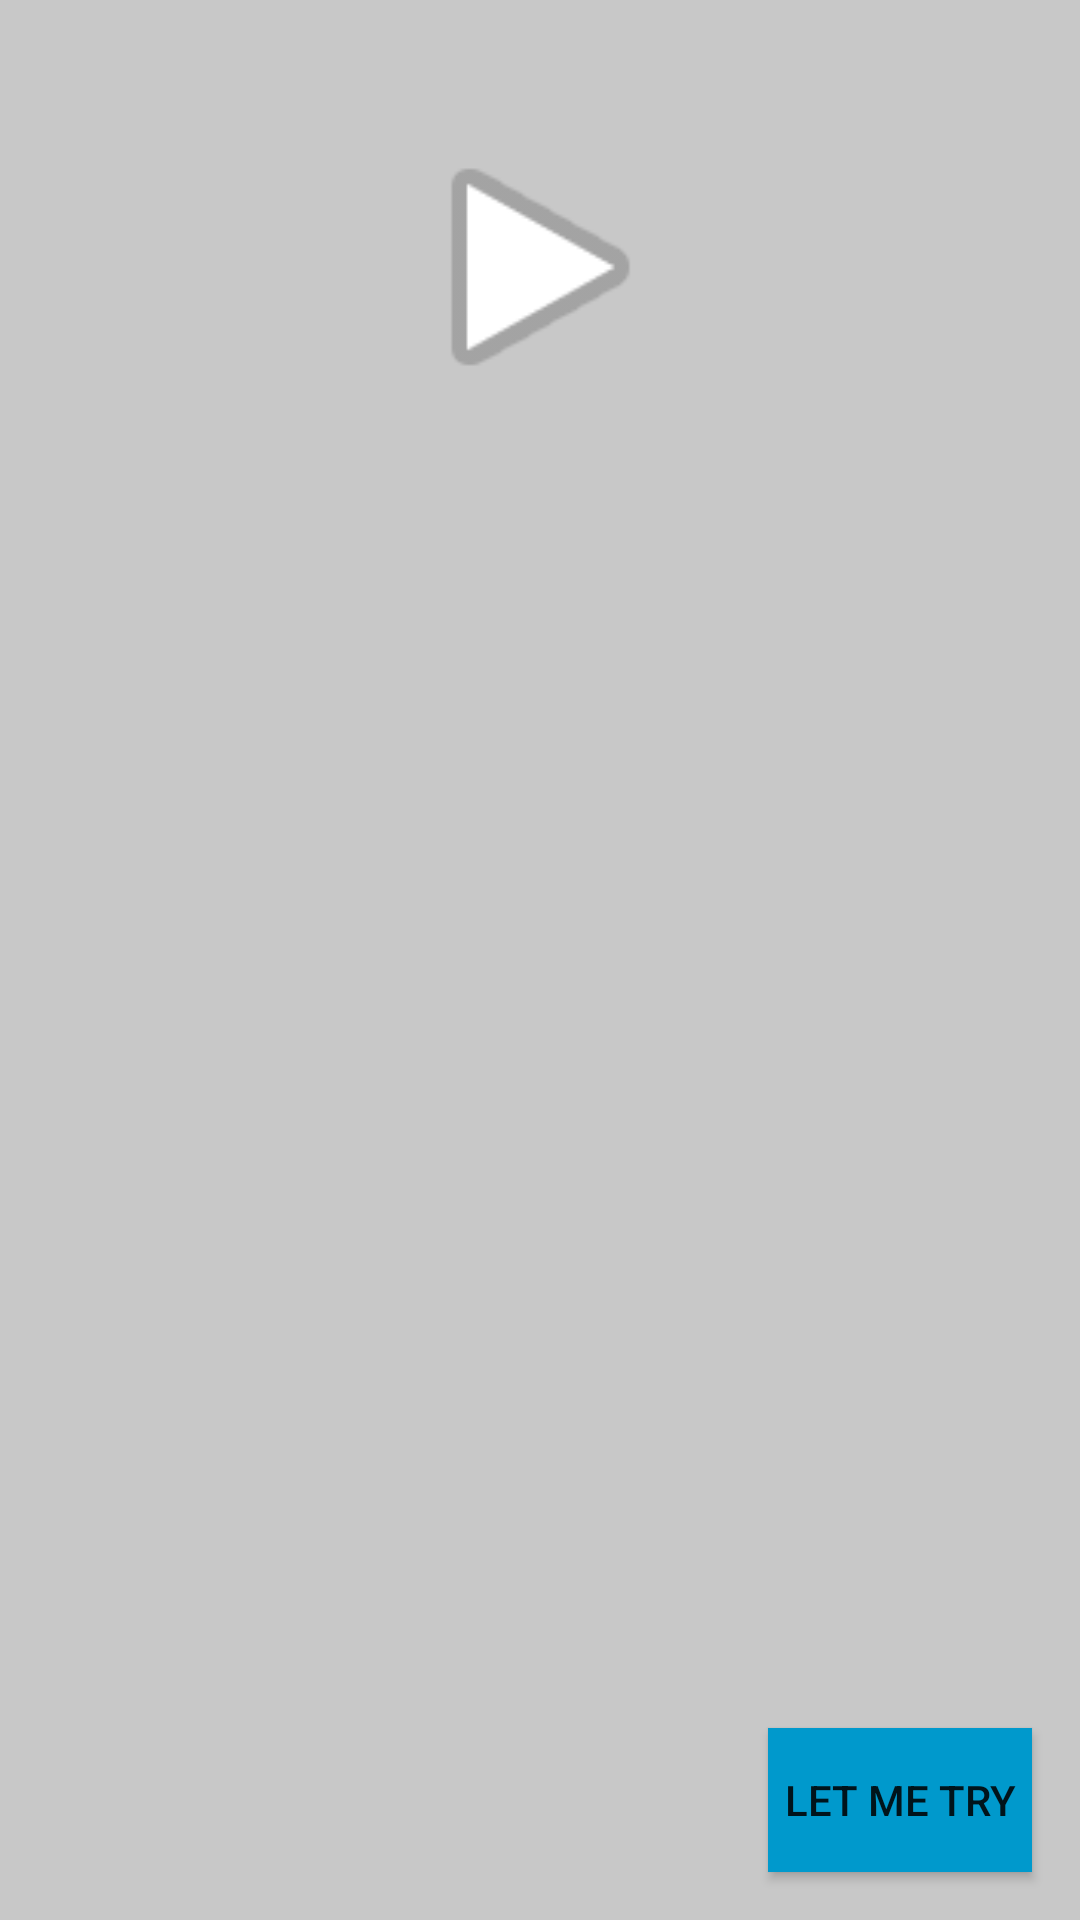

The Android layout XML behind this screen, and the referenced resources:
<!-- AndroidManifest.xml: application theme AppTheme -->
<!-- res/layout/fragment_pronunciation.xml -->
<?xml version="1.0" encoding="utf-8"?>
<android.support.constraint.ConstraintLayout xmlns:android="http://schemas.android.com/apk/res/android"
    xmlns:app="http://schemas.android.com/apk/res-auto"
    xmlns:tools="http://schemas.android.com/tools"
    android:layout_width="match_parent"
    android:layout_height="wrap_content"
    android:background="@color/appBackground"
    tools:context="com.client.search_activities.TextSearchActivity">

    <ImageView
        android:id="@+id/playBtn"
        android:layout_width="103dp"
        android:layout_height="98dp"
        android:layout_gravity="center"
        android:layout_marginStart="8dp"
        android:layout_marginTop="40dp"
        android:layout_marginEnd="8dp"
        app:layout_constraintEnd_toEndOf="parent"
        app:layout_constraintStart_toStartOf="parent"
        app:layout_constraintTop_toTopOf="parent"
        app:srcCompat="@android:drawable/ic_media_play" />

    <ImageView
        android:id="@+id/noonBars"
        android:layout_width="69dp"
        android:layout_height="64dp"
        android:layout_marginTop="212dp"
        android:layout_marginEnd="8dp"
        app:layout_constraintEnd_toEndOf="parent"
        app:layout_constraintTop_toTopOf="parent" />

    <Button
        android:id="@+id/proceedBtn"
        android:layout_width="wrap_content"
        android:layout_height="wrap_content"
        android:layout_marginEnd="16dp"
        android:layout_marginBottom="16dp"
        android:background="@android:color/holo_blue_dark"
        android:text="let me try"
        app:layout_constraintBottom_toBottomOf="parent"
        app:layout_constraintEnd_toEndOf="parent" />
</android.support.constraint.ConstraintLayout>
<!-- resources referenced by this layout -->
<resources>
  <color name="appBackground">#c8c8c8</color>
  <style name="AppTheme" parent="Theme.AppCompat.Light.NoActionBar">
          
          <item name="colorPrimary">@color/colorPrimary</item>
          <item name="colorPrimaryDark">@color/colorPrimaryDark</item>
          <item name="colorAccent">@color/colorAccent</item>
      </style>
  <color name="colorPrimary">#008577</color>
  <color name="colorPrimaryDark">#00574B</color>
  <color name="colorAccent">#D81B60</color>
</resources>
